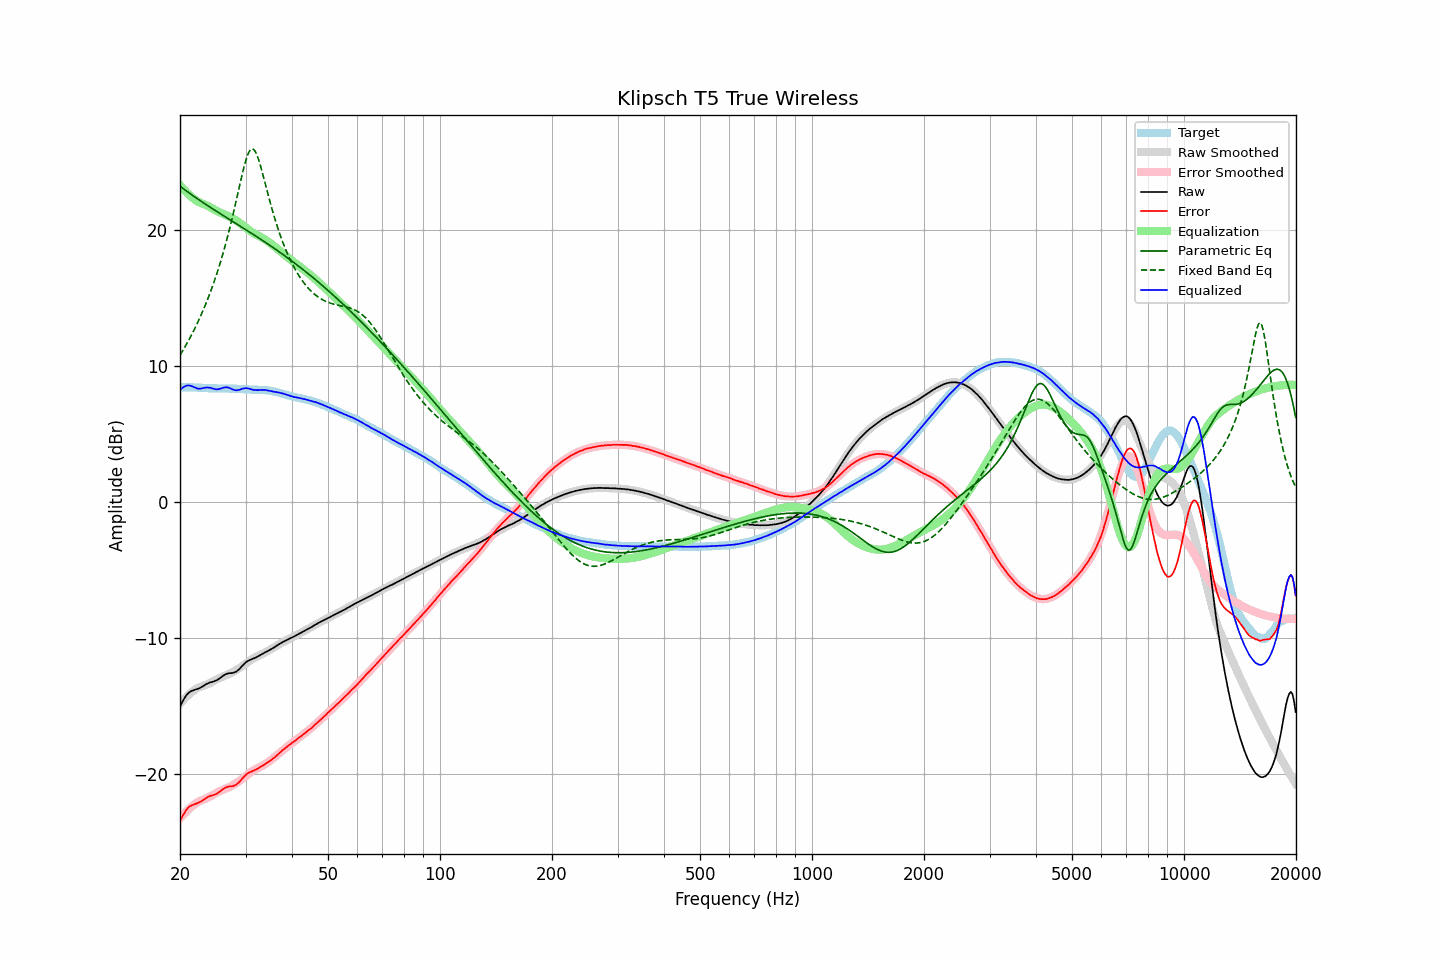

Source data for this figure (header and first rows):
frequency, raw, error, smoothed, error_smoothed, equalization, parametric_eq, fixed_band_eq, equalized_raw, equalized_smoothed, target
20.00, -15.02, -23.44, -14.84, -23.26, 23.26, 23.20, 10.77, 8.25, 8.42, 8.42
20.20, -14.80, -23.22, -14.70, -23.12, 23.12, 23.11, 10.96, 8.33, 8.42, 8.42
20.40, -14.59, -23.01, -14.57, -22.99, 22.99, 23.02, 11.16, 8.41, 8.42, 8.42
20.61, -14.39, -22.81, -14.45, -22.87, 22.87, 22.93, 11.36, 8.48, 8.42, 8.42
20.81, -14.22, -22.62, -14.33, -22.75, 22.75, 22.84, 11.57, 8.53, 8.41, 8.41
21.02, -14.08, -22.48, -14.22, -22.63, 22.63, 22.75, 11.78, 8.55, 8.41, 8.41
21.23, -13.98, -22.38, -14.11, -22.52, 22.52, 22.67, 12.00, 8.54, 8.41, 8.41
21.44, -13.91, -22.32, -14.01, -22.42, 22.42, 22.58, 12.23, 8.51, 8.41, 8.42
21.66, -13.86, -22.26, -13.92, -22.32, 22.32, 22.50, 12.46, 8.46, 8.40, 8.41
21.87, -13.82, -22.22, -13.83, -22.23, 22.23, 22.42, 12.69, 8.41, 8.40, 8.40
22.09, -13.78, -22.17, -13.75, -22.14, 22.14, 22.34, 12.93, 8.37, 8.39, 8.39
22.31, -13.75, -22.14, -13.67, -22.06, 22.06, 22.25, 13.18, 8.32, 8.39, 8.39
22.54, -13.70, -22.08, -13.62, -22.01, 22.01, 22.17, 13.44, 8.31, 8.38, 8.38
22.76, -13.64, -22.02, -13.58, -21.96, 21.96, 22.09, 13.70, 8.32, 8.38, 8.38
22.99, -13.57, -21.95, -13.54, -21.91, 21.91, 22.02, 13.97, 8.34, 8.37, 8.38
23.22, -13.50, -21.86, -13.50, -21.86, 21.86, 21.94, 14.24, 8.37, 8.37, 8.37
23.45, -13.42, -21.78, -13.45, -21.81, 21.81, 21.86, 14.53, 8.40, 8.36, 8.37
23.69, -13.36, -21.71, -13.40, -21.76, 21.76, 21.78, 14.82, 8.40, 8.36, 8.35
23.92, -13.31, -21.65, -13.35, -21.70, 21.70, 21.70, 15.13, 8.39, 8.35, 8.34
24.16, -13.26, -21.60, -13.29, -21.64, 21.64, 21.63, 15.44, 8.38, 8.35, 8.34
24.40, -13.24, -21.58, -13.23, -21.57, 21.57, 21.55, 15.76, 8.33, 8.34, 8.34
24.65, -13.20, -21.54, -13.16, -21.50, 21.50, 21.48, 16.10, 8.30, 8.34, 8.34
24.89, -13.16, -21.49, -13.10, -21.43, 21.43, 21.40, 16.44, 8.28, 8.33, 8.34
25.14, -13.11, -21.44, -13.04, -21.37, 21.37, 21.33, 16.80, 8.26, 8.33, 8.34
25.39, -13.03, -21.35, -12.98, -21.31, 21.31, 21.25, 17.17, 8.28, 8.33, 8.32
25.65, -12.95, -21.27, -12.93, -21.25, 21.25, 21.18, 17.55, 8.31, 8.33, 8.32
25.91, -12.86, -21.18, -12.88, -21.20, 21.20, 21.10, 17.94, 8.34, 8.33, 8.32
26.16, -12.77, -21.09, -12.83, -21.15, 21.15, 21.03, 18.35, 8.39, 8.32, 8.33
26.43, -12.70, -21.02, -12.78, -21.11, 21.11, 20.95, 18.77, 8.41, 8.32, 8.33
26.69, -12.64, -20.96, -12.73, -21.06, 21.06, 20.88, 19.21, 8.42, 8.32, 8.32
26.96, -12.61, -20.93, -12.68, -21.00, 21.00, 20.81, 19.66, 8.39, 8.32, 8.32
27.23, -12.59, -20.91, -12.62, -20.94, 20.94, 20.73, 20.13, 8.36, 8.32, 8.32
27.50, -12.59, -20.90, -12.56, -20.88, 20.88, 20.66, 20.62, 8.29, 8.32, 8.32
27.77, -12.57, -20.89, -12.50, -20.81, 20.81, 20.58, 21.11, 8.25, 8.31, 8.32
28.05, -12.53, -20.84, -12.43, -20.74, 20.74, 20.51, 21.62, 8.21, 8.31, 8.31
28.33, -12.48, -20.78, -12.36, -20.67, 20.67, 20.44, 22.15, 8.19, 8.31, 8.31
28.62, -12.38, -20.67, -12.29, -20.59, 20.59, 20.36, 22.67, 8.21, 8.30, 8.30
28.90, -12.28, -20.58, -12.21, -20.51, 20.51, 20.29, 23.20, 8.23, 8.29, 8.30
29.19, -12.15, -20.44, -12.13, -20.42, 20.42, 20.22, 23.72, 8.27, 8.29, 8.29
29.48, -12.02, -20.29, -12.05, -20.33, 20.33, 20.14, 24.22, 8.32, 8.28, 8.28
29.78, -11.90, -20.17, -11.97, -20.24, 20.24, 20.07, 24.69, 8.34, 8.27, 8.27
30.08, -11.79, -20.06, -11.88, -20.15, 20.15, 19.99, 25.11, 8.36, 8.27, 8.27
30.38, -11.71, -19.96, -11.79, -20.05, 20.05, 19.92, 25.46, 8.34, 8.26, 8.26
30.68, -11.65, -19.90, -11.70, -19.96, 19.96, 19.84, 25.73, 8.31, 8.26, 8.25
30.99, -11.60, -19.85, -11.62, -19.87, 19.87, 19.77, 25.89, 8.28, 8.25, 8.25
31.30, -11.55, -19.79, -11.55, -19.80, 19.80, 19.69, 25.94, 8.25, 8.25, 8.24
31.61, -11.51, -19.75, -11.48, -19.72, 19.72, 19.62, 25.88, 8.21, 8.24, 8.24
31.93, -11.45, -19.68, -11.41, -19.66, 19.66, 19.54, 25.70, 8.21, 8.24, 8.24
32.24, -11.39, -19.63, -11.36, -19.59, 19.59, 19.46, 25.44, 8.21, 8.24, 8.24
32.57, -11.33, -19.55, -11.30, -19.53, 19.53, 19.39, 25.11, 8.21, 8.23, 8.23
32.89, -11.26, -19.49, -11.25, -19.48, 19.48, 19.31, 24.72, 8.22, 8.23, 8.23
33.22, -11.19, -19.41, -11.19, -19.41, 19.41, 19.23, 24.29, 8.23, 8.22, 8.23
33.55, -11.13, -19.35, -11.13, -19.35, 19.35, 19.15, 23.84, 8.22, 8.21, 8.22
33.89, -11.06, -19.26, -11.07, -19.27, 19.27, 19.08, 23.39, 8.21, 8.20, 8.21
34.23, -11.00, -19.19, -11.00, -19.19, 19.19, 19.00, 22.93, 8.20, 8.19, 8.19
34.57, -10.94, -19.12, -10.93, -19.11, 19.11, 18.92, 22.48, 8.17, 8.18, 8.18
34.92, -10.87, -19.03, -10.86, -19.02, 19.02, 18.84, 22.04, 8.15, 8.16, 8.16
35.27, -10.81, -18.96, -10.79, -18.93, 18.93, 18.76, 21.61, 8.12, 8.14, 8.15
35.62, -10.74, -18.85, -10.72, -18.84, 18.84, 18.68, 21.20, 8.10, 8.12, 8.11
35.97, -10.67, -18.76, -10.65, -18.74, 18.74, 18.59, 20.80, 8.08, 8.09, 8.10
... 635 more rows
